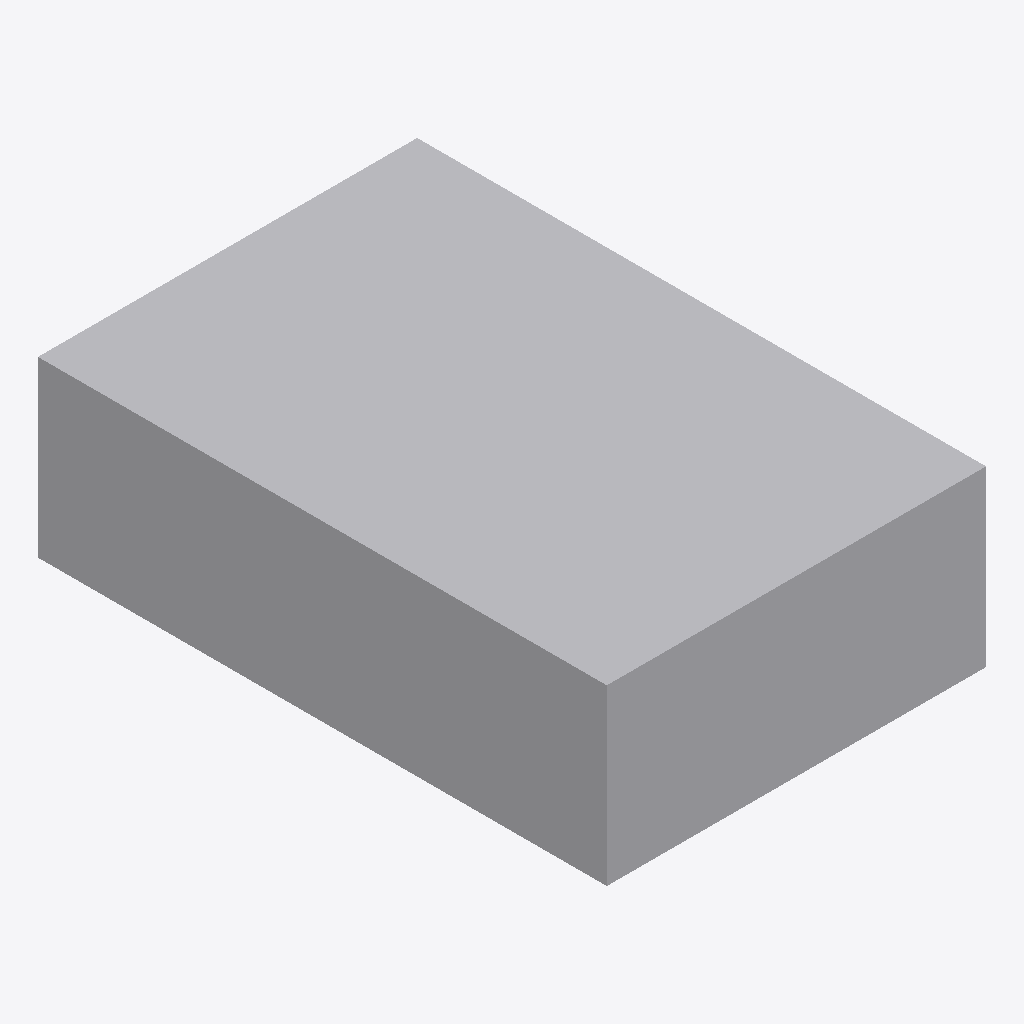
Isometric view of an IFC building model (IFC-SPF (STEP), schema IFC4, length unit metre), seen from the south-west, elements coloured by IFC class: 1 other element (light grey).
Extent 2.4 m × 3.6 m × 1.1 m (x, y, z). Storeys (1): EG at 0.00 m. Elements (1): 1 IfcBuildingElementProxy.

HEADER;
FILE_DESCRIPTION(('ViewDefinition[DesignTransferView]'),'2;1');
FILE_NAME('/dev/null','2026-11-18T07:31:32+01:00',(''),(''),'IfcOpenShell 0.8.5','IfcOpenShell 0.8.5','Nobody');
FILE_SCHEMA(('IFC4'));
ENDSEC;
DATA;
#6=IFCPROJECT('2tBkcu7093I909t2FTtZvG',#5,'preview-geraeteplatz-operationstisch',$,$,$,$,(#15),#10);
#18=IFCSITE('2z0016n315nQ8z$4tPcIor',#17,'Site',$,$,#29,$,$,$,$,$,$,$,$);
#20=IFCBUILDING('0AbP$6zdT6pwG_AE_YDOwN',#19,'Building',$,$,#34,$,$,$,$,$,$);
#36=IFCBUILDINGSTOREY('3BtV_R$8b8dA3HF760univ',#35,'EG',$,$,#43,$,$,$,0.0);
#58=IFCBUILDINGELEMENTPROXY('10Dh01MfTDChmkzUst2Kib',#57,'Geräteplatz Operationstisch',$,'Geräteplatz',#72,#65,$,.USERDEFINED.);
ENDSEC;
